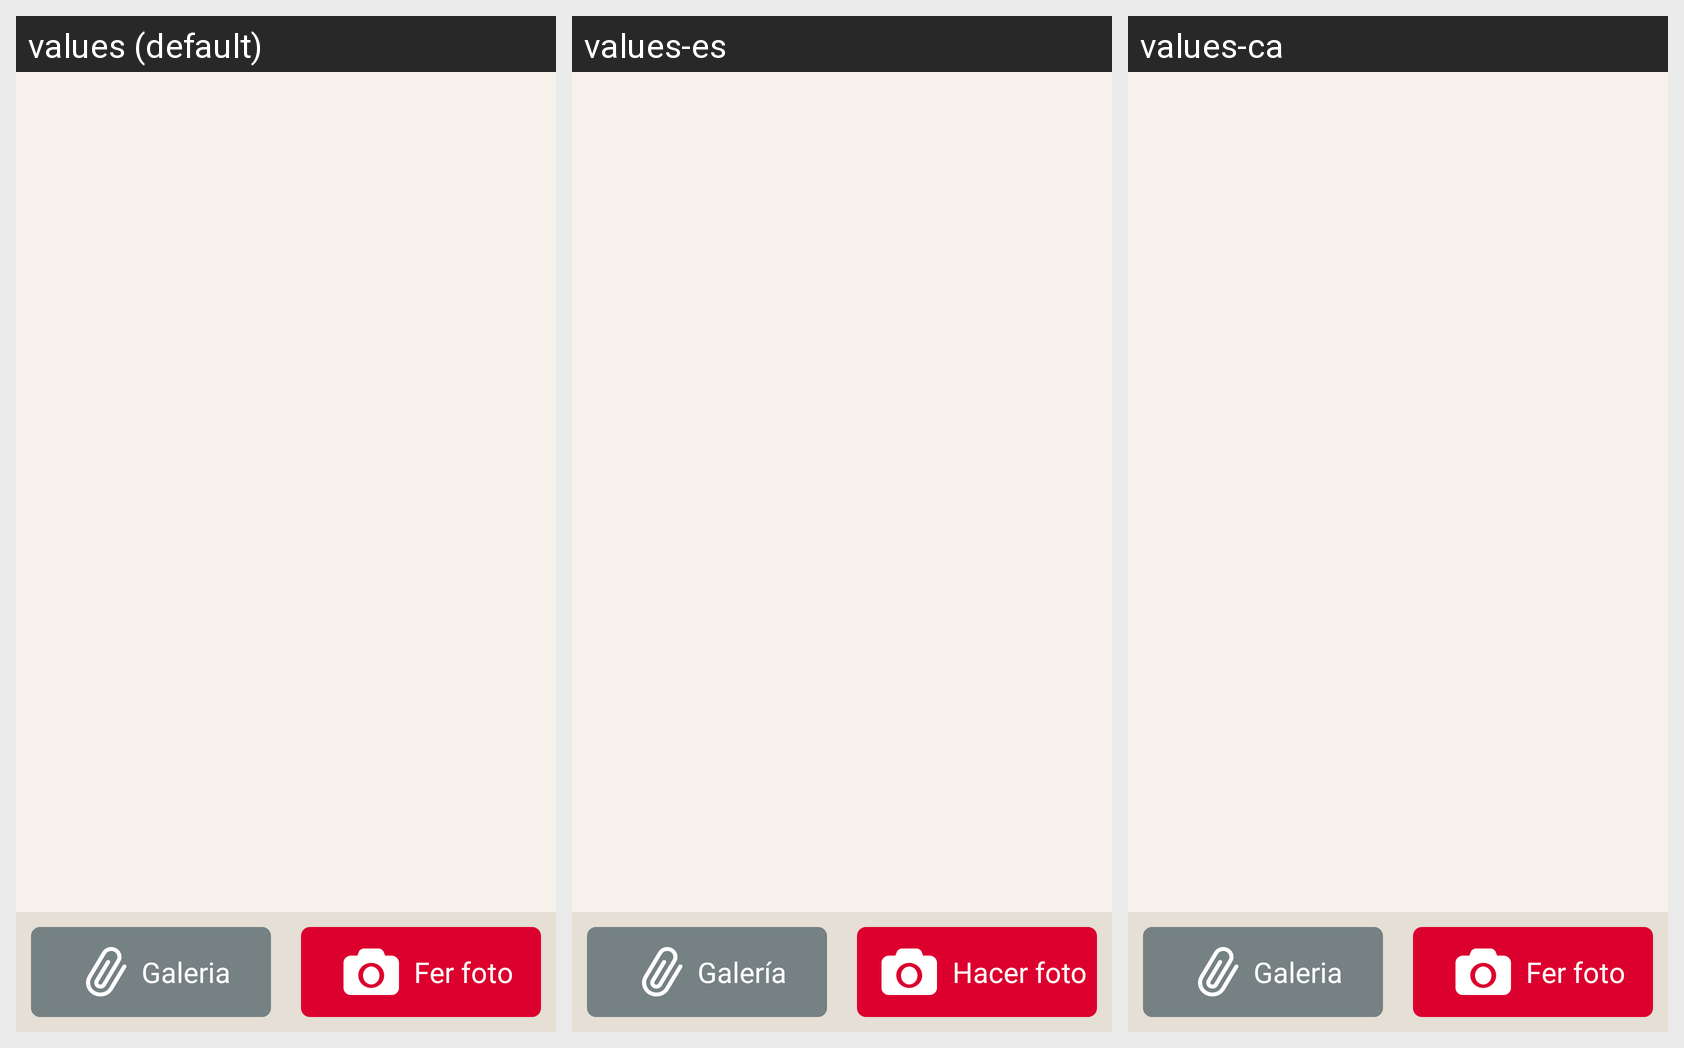

This grid shows one Android layout under several languages. Give, for every string resource on the screen, its name, the default text and each shown locale's text.
Android screen res/layout/fragment_messagenew_photo.xml rendered under 3 locales, left to right: values (default), values-es, values-ca. Device: Nexus 5 (rendered at 1080×1920; each locale shown at half size, 540×960, under a caption strip naming it); theme AppTheme.
Strings drawn on this screen, with the default value and each locale's value (text and hints the layout hard-codes, and strings that could not be matched under every locale, appear in the picture but are not listed):

message_button_gallery
  values: Galeria
  values-es: Galería
  values-ca: Galeria

message_button_takepicture
  values: Fer foto
  values-es: Hacer foto
  values-ca: Fer foto
